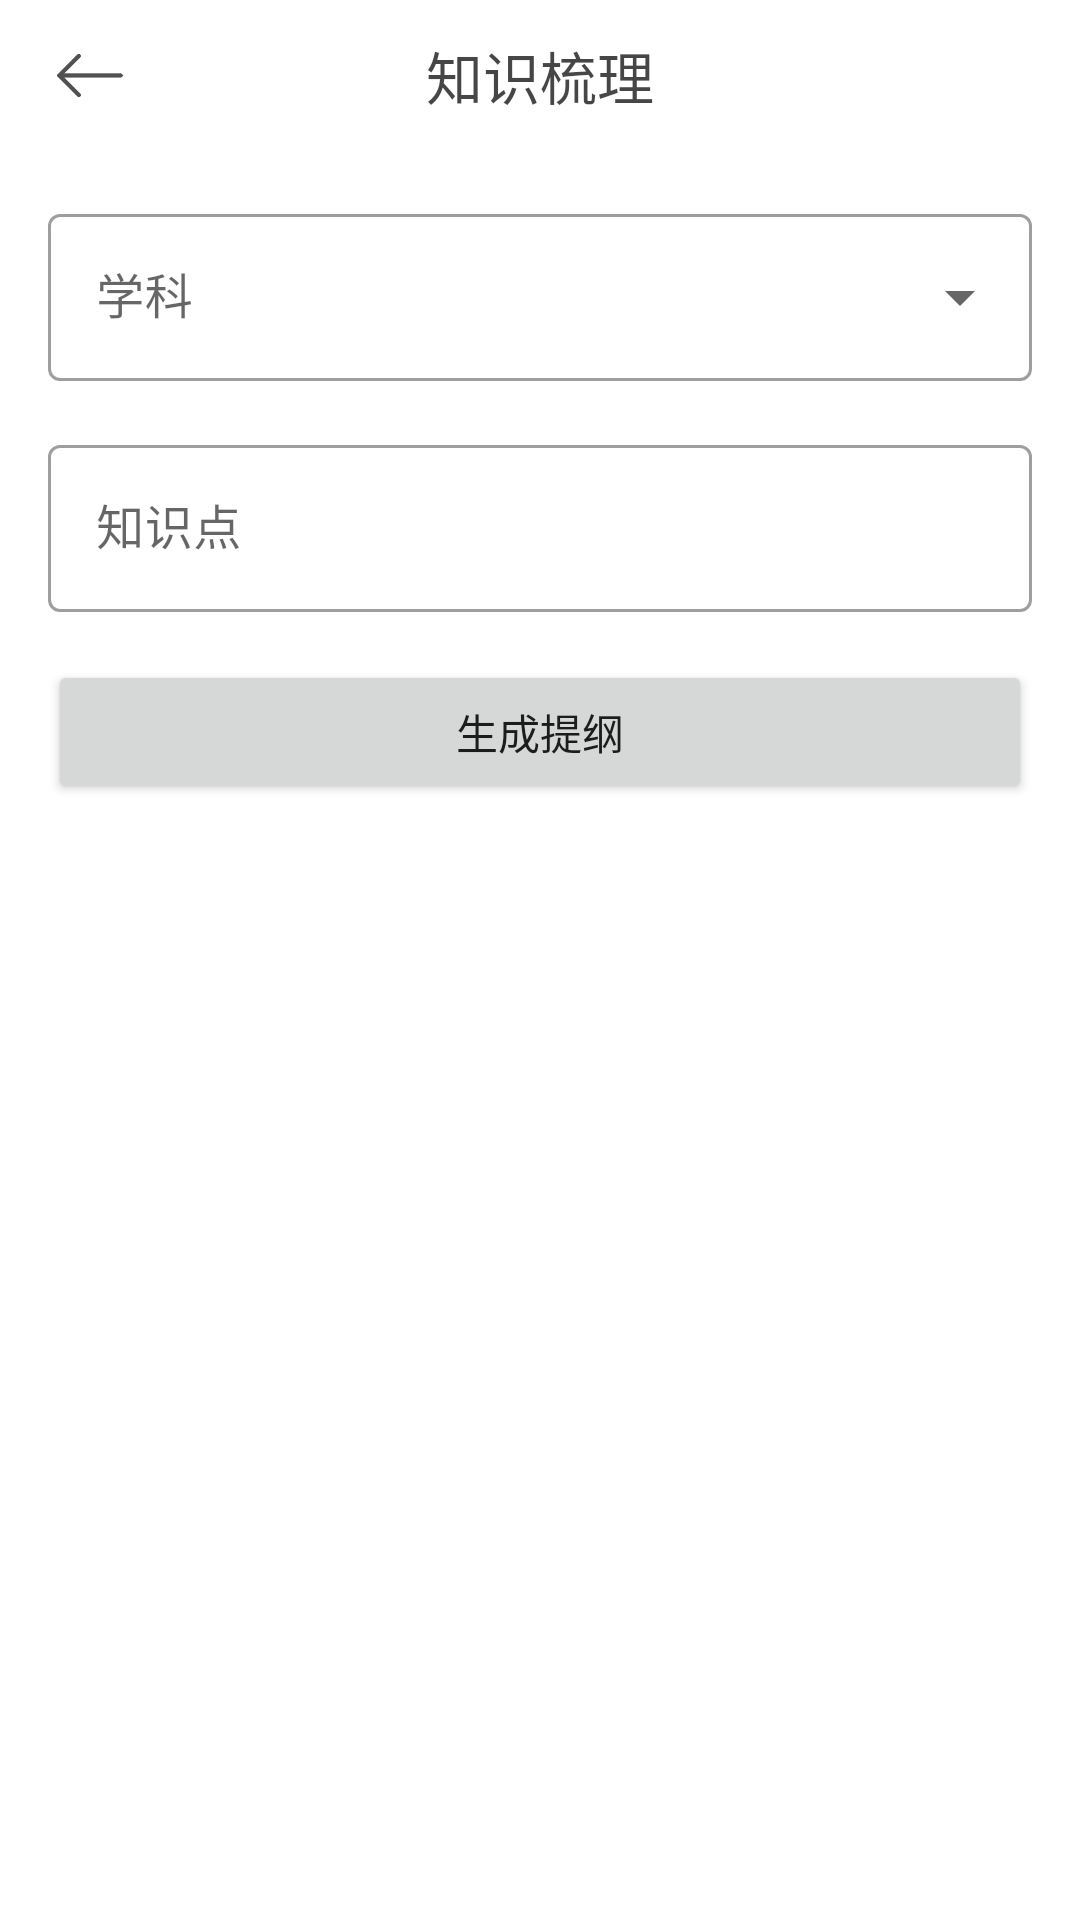

Produce the Android XML layout that renders to this screen, including the resource entries it uses.
<!-- AndroidManifest.xml: application theme Theme.EasyLearn -->
<!-- res/layout/activity_organize.xml -->
<?xml version="1.0" encoding="utf-8"?>
<androidx.constraintlayout.widget.ConstraintLayout xmlns:android="http://schemas.android.com/apk/res/android"
    xmlns:app="http://schemas.android.com/apk/res-auto"
    xmlns:tools="http://schemas.android.com/tools"
    android:layout_width="match_parent"
    android:layout_height="match_parent"
    tools:context=".OrganizeActivity">

    <androidx.constraintlayout.widget.ConstraintLayout
        android:id="@+id/topBar"
        android:layout_width="match_parent"
        android:layout_height="50dp"
        android:orientation="horizontal"
        app:layout_constraintEnd_toEndOf="parent"
        app:layout_constraintStart_toStartOf="parent"
        app:layout_constraintTop_toTopOf="parent">

        <ImageButton
            android:id="@+id/exploreBackButton"
            android:layout_width="60dp"
            android:layout_height="25dp"
            android:background="#FFFFFF"
            android:onClick="getBack"
            android:scaleType="fitCenter"
            android:src="@drawable/backward_arrow"
            app:layout_constraintBottom_toBottomOf="parent"
            app:layout_constraintStart_toStartOf="parent"
            app:layout_constraintTop_toTopOf="parent"
            tools:layout_conversion_absoluteHeight="50dp"
            tools:layout_conversion_absoluteWidth="206dp" />

        <TextView
            android:id="@+id/textView5"
            android:layout_width="wrap_content"
            android:layout_height="wrap_content"
            android:gravity="center"
            android:text="知识梳理"
            android:textColor="#B9000000"
            android:textSize="19sp"
            app:layout_constraintBottom_toBottomOf="parent"
            app:layout_constraintEnd_toEndOf="parent"
            app:layout_constraintStart_toStartOf="@+id/exploreBackButton"
            app:layout_constraintTop_toTopOf="parent"
            tools:layout_conversion_absoluteHeight="50dp"
            tools:layout_conversion_absoluteWidth="206dp" />
    </androidx.constraintlayout.widget.ConstraintLayout>

    <com.google.android.material.textfield.TextInputLayout
        android:id="@+id/chooseSubjectLayout"
        style="@style/Widget.MaterialComponents.TextInputLayout.OutlinedBox.ExposedDropdownMenu"
        android:layout_width="0dp"
        android:layout_height="wrap_content"
        android:layout_marginStart="16dp"
        android:layout_marginTop="16dp"
        android:layout_marginEnd="16dp"
        app:layout_constraintEnd_toEndOf="parent"
        app:layout_constraintStart_toStartOf="parent"
        app:layout_constraintTop_toBottomOf="@+id/topBar">

        <AutoCompleteTextView
            android:id="@+id/chooseSubject"
            android:layout_width="match_parent"
            android:layout_height="wrap_content"
            android:hint="学科"
            android:inputType="none" />

    </com.google.android.material.textfield.TextInputLayout>

    <com.google.android.material.textfield.TextInputLayout
        android:id="@+id/nameLayout"
        style="@style/Widget.MaterialComponents.TextInputLayout.OutlinedBox"
        android:layout_width="0dp"
        android:layout_height="wrap_content"
        android:layout_marginStart="16dp"
        android:layout_marginTop="16dp"
        android:layout_marginEnd="16dp"
        app:layout_constraintEnd_toEndOf="parent"
        app:layout_constraintStart_toStartOf="parent"
        app:layout_constraintTop_toBottomOf="@+id/chooseSubjectLayout">

        <com.google.android.material.textfield.TextInputEditText
            android:id="@+id/nameText"
            android:layout_width="match_parent"
            android:layout_height="wrap_content"
            android:hint="知识点"
            android:imeOptions="actionSearch"
            android:inputType="text"/>

    </com.google.android.material.textfield.TextInputLayout>

    <Button
        android:layout_width="0dp"
        android:layout_height="wrap_content"
        app:layout_constraintStart_toStartOf="parent"
        app:layout_constraintEnd_toEndOf="parent"
        app:layout_constraintTop_toBottomOf="@+id/nameLayout"
        android:layout_marginTop="16dp"
        android:layout_marginStart="16dp"
        android:layout_marginEnd="16dp"
        android:text="生成提纲"
        android:onClick="generateOrganize"/>


</androidx.constraintlayout.widget.ConstraintLayout>
<!-- resources referenced by this layout -->
<resources>
  <!-- drawable backward_arrow: png bitmap (drawable, 3010 bytes) -->
  <style name="Theme.EasyLearn" parent="Theme.MaterialComponents.DayNight.NoActionBar">
          
          <item name="colorPrimary">@color/purple_500</item>
          <item name="colorPrimaryVariant">@color/grey_200</item>
          <item name="colorOnPrimary">@color/white</item>
          
          <item name="colorSecondary">@color/teal_200</item>
          <item name="colorSecondaryVariant">@color/teal_700</item>
          <item name="colorOnSecondary">@color/black</item>
          
          <item name="android:statusBarColor" tools:targetApi="l">?attr/colorPrimaryVariant</item>
          
      </style>
  <color name="purple_500">#FF6200EE</color>
  <color name="grey_200">#eeeeee</color>
  <color name="white">#FFFFFFFF</color>
  <color name="teal_200">#FF03DAC5</color>
  <color name="teal_700">#FF018786</color>
  <color name="black">#FF000000</color>
</resources>
